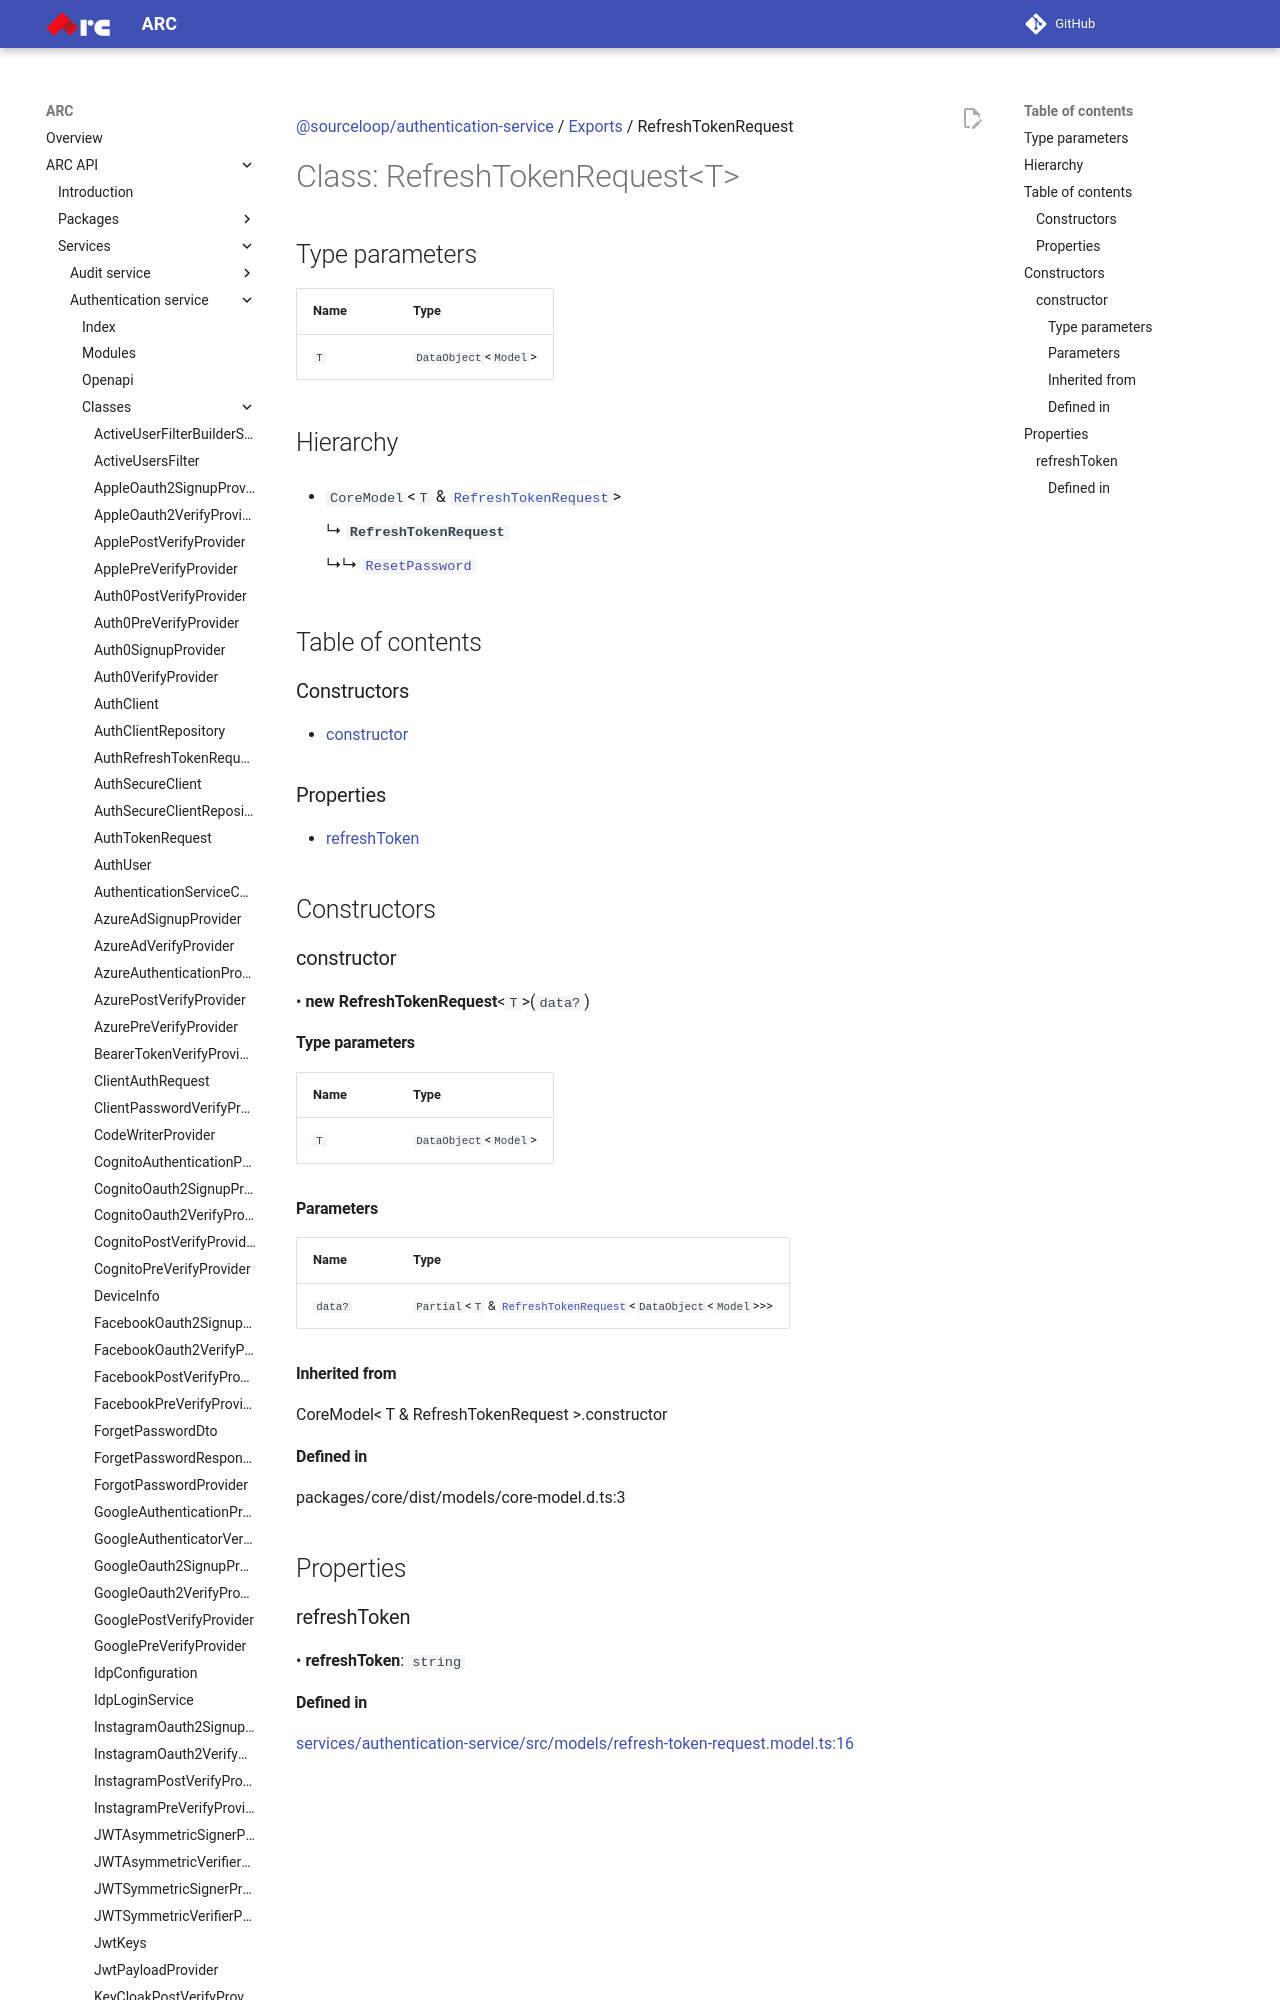

repository: sourcefuse/arc-docs · page: arc-api-docs/services/authentication-service/classes/RefreshTokenRequest/index.html · generator: mkdocs

[@sourceloop/authentication-service](../README.md) / [Exports](../modules.md) / RefreshTokenRequest

# Class: RefreshTokenRequest<T\>

## Type parameters

| Name | Type |
| :------ | :------ |
| `T` | `DataObject`<`Model`\> |

## Hierarchy

- `CoreModel`<`T` & [`RefreshTokenRequest`](RefreshTokenRequest.md)\>

  ↳ **`RefreshTokenRequest`**

  ↳↳ [`ResetPassword`](ResetPassword.md)

## Table of contents

### Constructors

- [constructor](RefreshTokenRequest.md#constructor)

### Properties

- [refreshToken](RefreshTokenRequest.md#refreshtoken)

## Constructors
